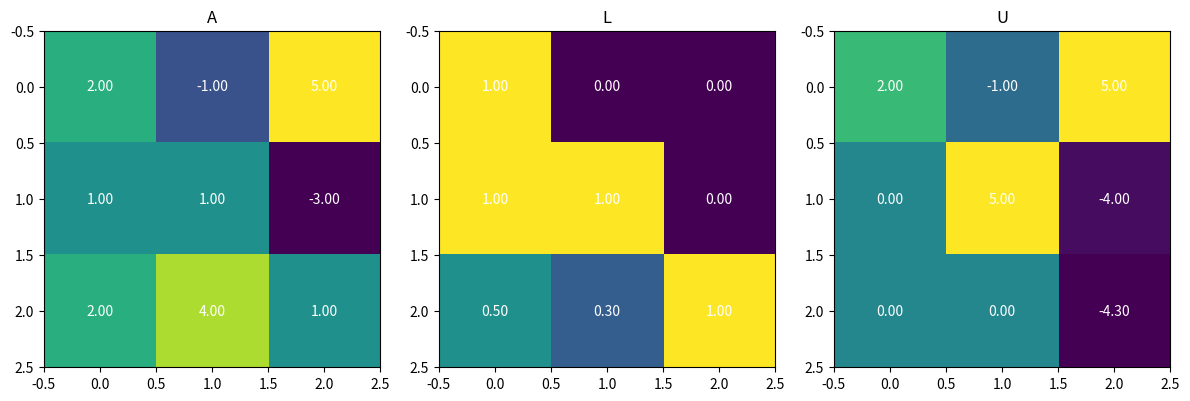
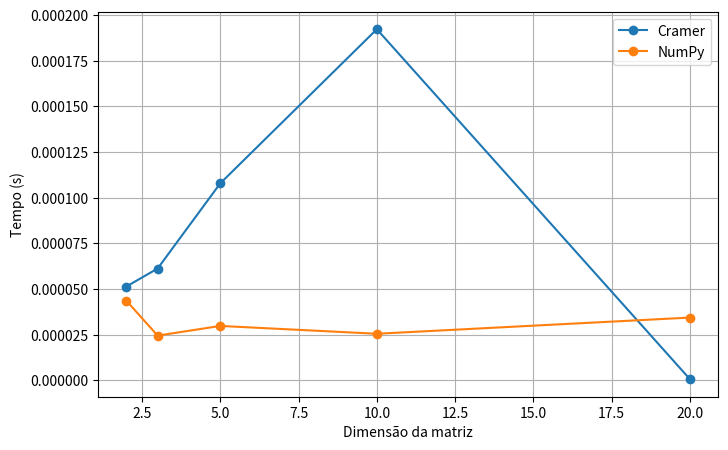

Write the Python code that produced these figures, in order.
import time
import numpy as np
import matplotlib.pyplot as plt
from scipy.linalg import lu, lu_factor, lu_solve


# T1 — Regra de Cramer

def cramer(A, b):
    det_A = np.linalg.det(A)

    if np.isclose(det_A, 0):
        raise ValueError("A matriz não é invertível.")

    n = len(b)
    x = np.zeros(n)

    for i in range(n):
        Ai = A.copy()
        Ai[:, i] = b
        x[i] = np.linalg.det(Ai) / det_A

    return x


A = np.array([
    [2, -1, 5],
    [1, 1, -3],
    [2, 4, 1]
], dtype=float)

b = np.array([8, -4, 10], dtype=float)

print("Cramer:", cramer(A, b))
print("NumPy:", np.linalg.solve(A, b))


# T2 — Decomposição LU

P, L, U = lu(A)

print("\nP:")
print(P)

print("\nL:")
print(L)

print("\nU:")
print(U)

print("\nPA = LU ?",
      np.allclose(P @ A, L @ U))

det_A = np.prod(np.diag(U))
print("det(A):", det_A)


# T3 — Benchmark

tamanhos = [2, 3, 5, 10, 20]
tempo_cramer = []
tempo_numpy = []

for n in tamanhos:

    M = np.random.rand(n, n)

    while np.isclose(np.linalg.det(M), 0):
        M = np.random.rand(n, n)

    v = np.random.rand(n)

    inicio = time.perf_counter()

    if n <= 10:
        cramer(M, v)

    fim = time.perf_counter()
    tempo_cramer.append(fim - inicio)

    inicio = time.perf_counter()
    np.linalg.solve(M, v)
    fim = time.perf_counter()

    tempo_numpy.append(fim - inicio)


# T4 — Múltiplos vetores independentes

A_multi = np.random.rand(100, 100)

b1 = np.random.rand(100)
b2 = np.random.rand(100)
b3 = np.random.rand(100)

lu_fac = lu_factor(A_multi)

x1 = lu_solve(lu_fac, b1)
x2 = lu_solve(lu_fac, b2)
x3 = lu_solve(lu_fac, b3)

print("\nSistemas resolvidos com uma única fatorização LU.")


# T5 — Heatmap

fig, axes = plt.subplots(1, 3, figsize=(12, 4))

for ax, matriz, titulo in zip(
    axes,
    [A, L, U],
    ["A", "L", "U"]
):
    img = ax.imshow(matriz)

    for i in range(matriz.shape[0]):
        for j in range(matriz.shape[1]):
            ax.text(
                j, i,
                f"{matriz[i, j]:.2f}",
                ha="center",
                va="center",
                color="white"
            )

    ax.set_title(titulo)

plt.tight_layout()
plt.savefig("lu_heatmap.png")
plt.show()


# Gráfico de desempenho

plt.figure(figsize=(8, 5))

plt.plot(tamanhos, tempo_cramer, marker="o", label="Cramer")
plt.plot(tamanhos, tempo_numpy, marker="o", label="NumPy")

plt.xlabel("Dimensão da matriz")
plt.ylabel("Tempo (s)")
plt.legend()
plt.grid(True)

plt.show()
